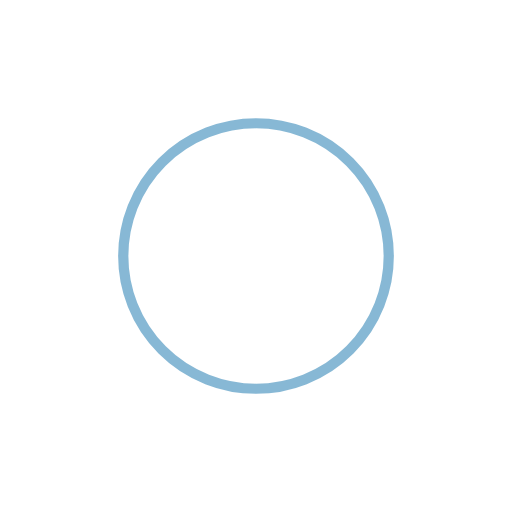
t = 0.00 s
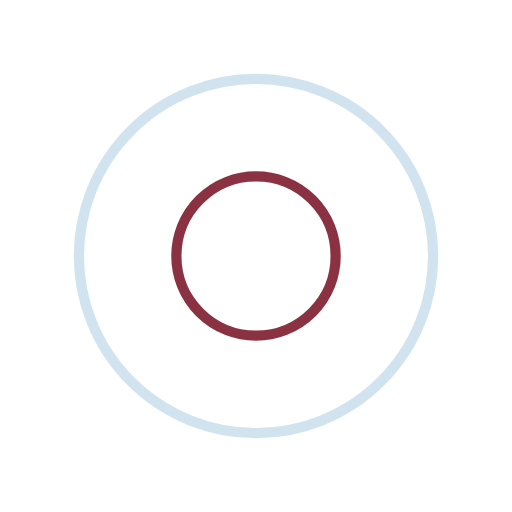
t = 0.25 s
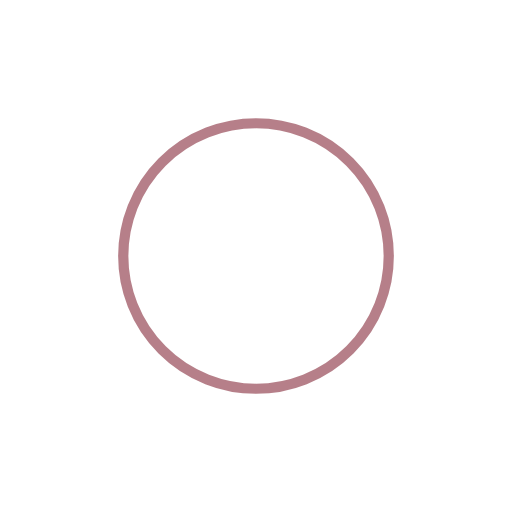
t = 0.50 s
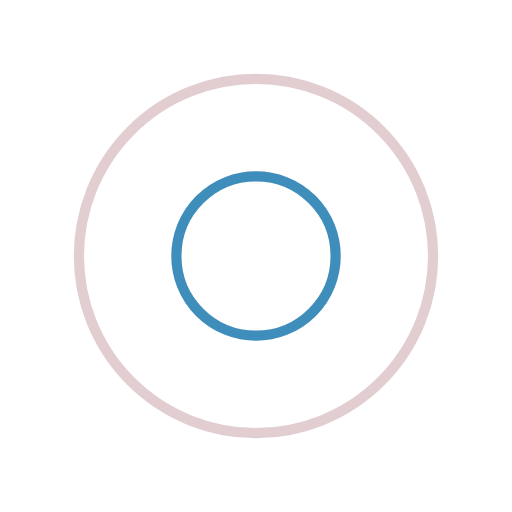
t = 0.75 s

The animated SVG that drew these frames (rendered in a browser with its animation timeline set to each time). Animation: 4 SMIL elements (animate=4); one cycle of 1.00 s, repeats indefinitely.

<?xml version="1.0" encoding="utf-8"?>
<svg xmlns="http://www.w3.org/2000/svg" xmlns:xlink="http://www.w3.org/1999/xlink" style="margin: auto; background: rgb(255, 255, 255); display: block; shape-rendering: auto;" width="150px" height="150px" viewBox="0 0 100 100" preserveAspectRatio="xMidYMid">
<circle cx="50" cy="50" r="0" fill="none" stroke="#6e0014" stroke-width="2">
  <animate attributeName="r" repeatCount="indefinite" dur="1s" values="0;40" keyTimes="0;1" keySplines="0 0.2 0.8 1" calcMode="spline" begin="0s"></animate>
  <animate attributeName="opacity" repeatCount="indefinite" dur="1s" values="1;0" keyTimes="0;1" keySplines="0.2 0 0.8 1" calcMode="spline" begin="0s"></animate>
</circle><circle cx="50" cy="50" r="0" fill="none" stroke="#1172ab" stroke-width="2">
  <animate attributeName="r" repeatCount="indefinite" dur="1s" values="0;40" keyTimes="0;1" keySplines="0 0.2 0.8 1" calcMode="spline" begin="-0.5s"></animate>
  <animate attributeName="opacity" repeatCount="indefinite" dur="1s" values="1;0" keyTimes="0;1" keySplines="0.2 0 0.8 1" calcMode="spline" begin="-0.5s"></animate>
</circle>
<!-- [ldio] generated by https://loading.io/ --></svg>
